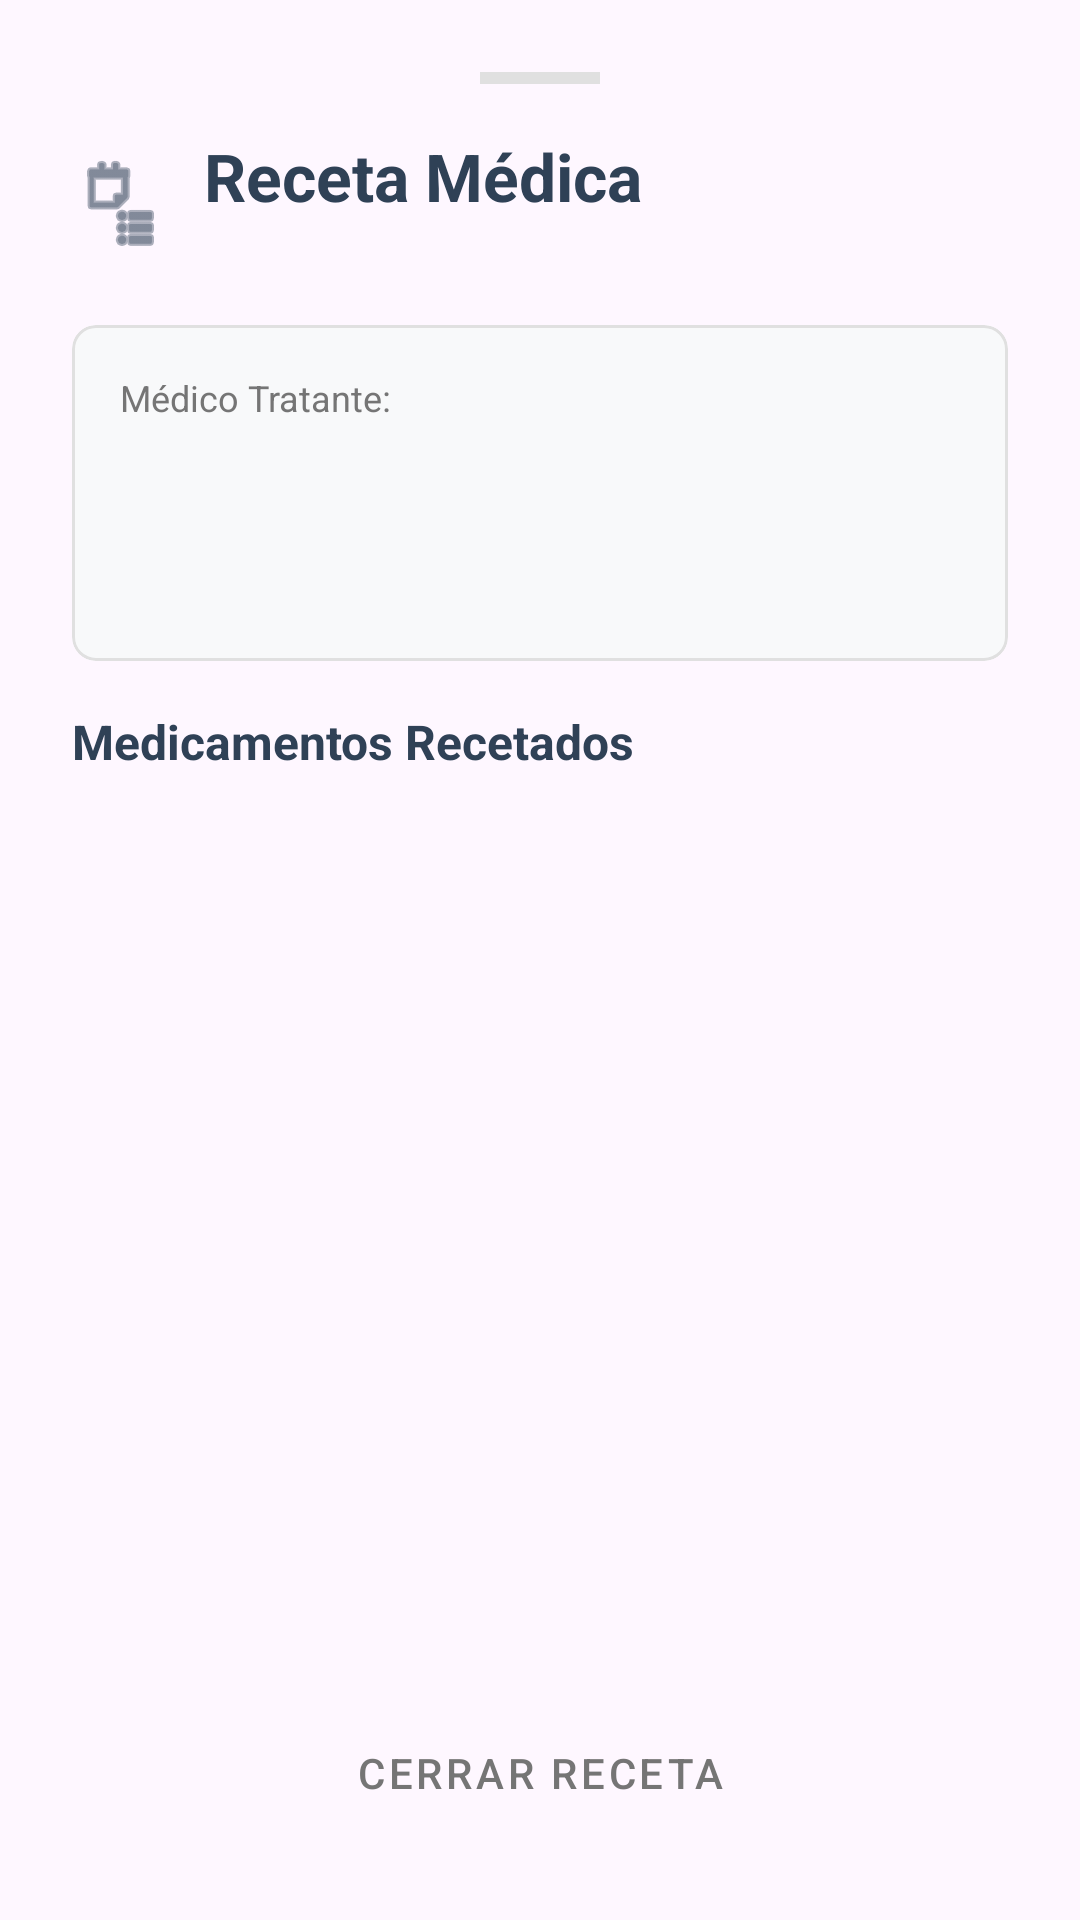

Produce the Android XML layout that renders to this screen, including the resource entries it uses.
<!-- AndroidManifest.xml: application theme Theme.CitasMedicas -->
<!-- res/layout/bottom_sheet_receta.xml -->
<?xml version="1.0" encoding="utf-8"?>
<LinearLayout
    xmlns:android="http://schemas.android.com/apk/res/android"
    xmlns:app="http://schemas.android.com/apk/res-auto"
    xmlns:tools="http://schemas.android.com/tools"
    android:layout_width="match_parent"
    android:layout_height="match_parent"
    android:orientation="vertical"
    android:background="@drawable/bg_bottom_sheet"
    android:padding="24dp">

    <View
        android:layout_width="40dp"
        android:layout_height="4dp"
        android:layout_gravity="center_horizontal"
        android:layout_marginBottom="16dp"
        android:background="#E0E0E0" />

    <LinearLayout
        android:layout_width="match_parent"
        android:layout_height="wrap_content"
        android:orientation="horizontal"
        android:gravity="center_vertical"
        android:layout_marginBottom="16dp">

        <ImageView
            android:layout_width="32dp"
            android:layout_height="32dp"
            android:src="@android:drawable/ic_menu_agenda"
            app:tint="@color/citas_primary"
            android:layout_marginEnd="12dp"/>

        <LinearLayout
            android:layout_width="match_parent"
            android:layout_height="wrap_content"
            android:orientation="vertical">

            <TextView
                android:layout_width="wrap_content"
                android:layout_height="wrap_content"
                android:text="Receta Médica"
                android:textColor="@color/citas_primary"
                android:textSize="22sp"
                android:textStyle="bold" />

            <TextView
                android:id="@+id/tvFechaReceta"
                android:layout_width="wrap_content"
                android:layout_height="wrap_content"
                android:textColor="#757575"
                android:textSize="14sp"
                tools:text="Emitida el: 09 jun 2026" /> </LinearLayout>
    </LinearLayout>

    <com.google.android.material.card.MaterialCardView
        android:layout_width="match_parent"
        android:layout_height="wrap_content"
        app:cardCornerRadius="8dp"
        app:cardElevation="0dp"
        app:strokeWidth="1dp"
        app:strokeColor="#E0E0E0"
        android:layout_marginBottom="16dp"
        app:cardBackgroundColor="#F8F9FA">

        <LinearLayout
            android:layout_width="match_parent"
            android:layout_height="wrap_content"
            android:orientation="vertical"
            android:backgroundTint="@color/citas_white"
            android:padding="16dp">

            <TextView
                android:layout_width="match_parent"
                android:layout_height="wrap_content"
                android:text="Médico Tratante:"
                android:textSize="12sp"
                android:textColor="#757575"/>

            <TextView
                android:id="@+id/tvDoctorReceta"
                android:layout_width="match_parent"
                android:layout_height="wrap_content"
                android:textColor="#212121"
                android:textSize="18sp"
                android:textStyle="bold"
                tools:text="Dr. Allison Servano" />

            <TextView
                android:id="@+id/tvEspecialidadReceta"
                android:layout_width="match_parent"
                android:layout_height="wrap_content"
                android:textColor="#5C6BC0"
                android:textSize="14sp"
                tools:text="Medicina General" />

            <TextView
                android:id="@+id/tvTelefonoDoctor"
                android:layout_width="match_parent"
                android:layout_height="wrap_content"
                android:layout_marginTop="4dp"
                android:textColor="#757575"
                android:textSize="12sp"
                tools:text="Tel: 7777-8888" />
        </LinearLayout>
    </com.google.android.material.card.MaterialCardView>

    <TextView
        android:layout_width="match_parent"
        android:layout_height="wrap_content"
        android:text="Medicamentos Recetados"
        android:textColor="@color/citas_primary"
        android:textSize="16sp"
        android:textStyle="bold"
        android:layout_marginBottom="8dp"/>

    <androidx.recyclerview.widget.RecyclerView
        android:id="@+id/rvMedicamentosReceta"
        android:layout_width="match_parent"
        android:layout_height="0dp"
        android:layout_weight="1"
        android:clipToPadding="false"
        android:paddingBottom="16dp"
        android:backgroundTint="@color/citas_white"
        tools:listitem="@layout/item_medicamento_receta"/>

    <com.google.android.material.button.MaterialButton
        android:id="@+id/btnCerrarReceta"
        style="@style/Widget.MaterialComponents.Button.TextButton"
        android:layout_width="match_parent"
        android:layout_height="50dp"
        android:layout_marginTop="8dp"
        android:text="Cerrar Receta"
        android:textColor="#757575"/>

</LinearLayout>
<!-- res/layout/item_medicamento_receta.xml (included above) -->
<?xml version="1.0" encoding="utf-8"?>
<com.google.android.material.card.MaterialCardView
    xmlns:android="http://schemas.android.com/apk/res/android"
    xmlns:app="http://schemas.android.com/apk/res-auto"
    xmlns:tools="http://schemas.android.com/tools"
    android:layout_width="match_parent"
    android:layout_height="wrap_content"
    android:layout_marginBottom="8dp"
    android:backgroundTint="@color/citas_white"
    app:cardCornerRadius="8dp"
    app:cardElevation="0dp"
    app:strokeWidth="1dp"
    app:strokeColor="#E0E0E0">

    <LinearLayout
        android:layout_width="match_parent"
        android:layout_height="wrap_content"
        android:orientation="vertical"
        android:backgroundTint="@color/citas_white"
        android:padding="12dp">

        <LinearLayout
            android:layout_width="match_parent"
            android:layout_height="wrap_content"
            android:orientation="horizontal"
            android:backgroundTint="@color/citas_white"
            android:gravity="center_vertical">

            <TextView
                android:id="@+id/tvNombreMedicamento"
                android:layout_width="0dp"
                android:layout_height="wrap_content"
                android:layout_weight="1"
                android:textColor="#212121"
                android:textSize="16sp"
                android:textStyle="bold"
                tools:text="Amoxicilina 500mg" />

            <TextView
                android:id="@+id/tvFormaFarmaceutica"
                android:layout_width="wrap_content"
                android:layout_height="wrap_content"
                android:background="#E8EAF6"
                android:paddingHorizontal="8dp"
                android:paddingVertical="4dp"
                android:textColor="#3F51B5"
                android:textSize="11sp"
                android:textStyle="bold"
                tools:text="Cápsulas" />
        </LinearLayout>

        <LinearLayout
            android:layout_width="match_parent"
            android:layout_height="wrap_content"
            android:orientation="horizontal"
            android:layout_marginTop="8dp">

            <TextView
                android:id="@+id/tvDosis"
                android:layout_width="0dp"
                android:layout_height="wrap_content"
                android:layout_weight="1"
                android:textColor="#424242"
                android:textSize="13sp"
                tools:text="Dosis: 1 cada 8 horas" />

            <TextView
                android:id="@+id/tvCantidadTotal"
                android:layout_width="wrap_content"
                android:layout_height="wrap_content"
                android:textColor="#757575"
                android:textSize="12sp"
                tools:text="Cant: 21" />
        </LinearLayout>

        <TextView
            android:id="@+id/tvDuracion"
            android:layout_width="match_parent"
            android:layout_height="wrap_content"
            android:layout_marginTop="2dp"
            android:textColor="#757575"
            android:textSize="13sp"
            tools:text="Duración: 7 días" />

        <TextView
            android:id="@+id/tvInstrucciones"
            android:layout_width="match_parent"
            android:layout_height="wrap_content"
            android:layout_marginTop="8dp"
            android:background="#FFF3E0"
            android:padding="8dp"
            android:textColor="#E65100"
            android:textSize="13sp"
            android:textStyle="italic"
            tools:text="Nota: Tomar después de comer para no irritar el estómago." />

    </LinearLayout>
</com.google.android.material.card.MaterialCardView>
<!-- resources referenced by this layout -->
<resources>
  <color name="citas_primary">#2F4156</color>
  <color name="citas_white">#FFFFFF</color>
  <style name="Theme.CitasMedicas" parent="Base.Theme.CitasMedicas" />
  <style name="Base.Theme.CitasMedicas" parent="Theme.Material3.Light.NoActionBar">
          <item name="colorPrimary">@color/citas_primary</item>
          <item name="colorOnSecondary">@color/citas_secondary</item>
      </style>
  <color name="citas_secondary">#A6BED1</color>
</resources>
